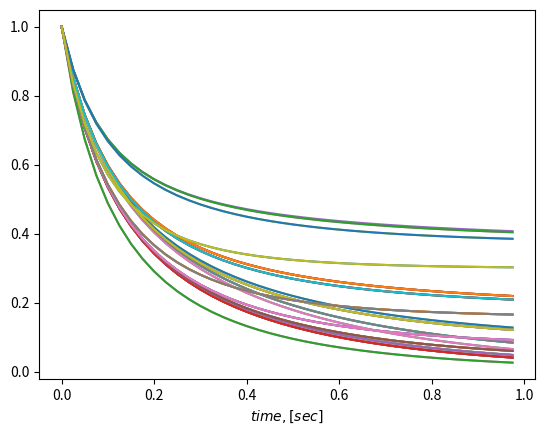

Write Python code to recreate this figure.
from typing import Callable, Tuple, Iterable
import matplotlib.pyplot as plt
from enum import Enum
import numpy as np
import math


def predator_prey() -> Tuple[Callable[[float, np.ndarray], float], ...]:
    def equation_1(_t: float, _xs: np.ndarray, _alpha: float, _beta: float, _delta: float, _gamma: float) -> float:
        return _alpha * _xs[0] - _beta  * _xs[0] * _xs[1]

    def equation_2(_t: float, _xs: np.ndarray, _alpha: float, _beta: float, _delta: float, _gamma: float) -> float:
        return _delta * _xs[0] * _xs[1] - _gamma *  _xs[1]

    return equation_1, equation_2,


def pendulum() -> Tuple[Callable[[float, np.ndarray], float], ...]:
    # https://simonebertonilab.com/the-pendulum-model-differential-equations-into-simulations/
    def equation_1(_t: float, _xs: np.ndarray, torque: float, _length: float, _mass: float, _tension: float) -> float:
        return _xs[1]

    def equation_2(_t: float, _xs: np.ndarray, torque: float, _length: float, _mass: float, _tension: float) -> float:
        m_l2 = 1 / (_mass * _length * _length)
        return torque * m_l2 - _tension * m_l2 * _xs[1] - 9.81 / _length * math.sin(_xs[0])

    return equation_1, equation_2,


class RungeKuttaModes(Enum):
    ORIGINAL_RK4 = 0,
    RK_CASE_1 = 1,
    RK_CASE_2 = 2,
    RK_CASE_3 = 3,
    RK_CASE_4 = 4,
    RK_CASE_5 = 5,


class RungeKutta4:
    _RUNGE_KUTTA_CASES = {
        RungeKuttaModes.ORIGINAL_RK4: (lambda x, k_1: x + 0.5 * k_1,
                                       lambda x, k_1, k_2: x + 0.5 * k_2,
                                       lambda x, k1, k_2, k_3: x + k_3,
                                       lambda k_1, k_2, k_3, k_4: (k_1 + 2.0 * k_2 + 2.0 * k_3 + k_4) / 6.0),
        RungeKuttaModes.RK_CASE_1: (lambda x, k_1: x + 0.5 * k_1,
                                    lambda x, k_1, k_2: x + 0.5 * k_2,
                                    lambda x, k1, k_2, k_3: x + k_3,
                                    lambda k_1, k_2, k_3, k_4: (k_1 + 2.0 * k_2 + 2.0 * k_3 + k_4) / 6.0),
        RungeKuttaModes.RK_CASE_2: (lambda x, k_1: x + 0.5 * k_1,
                                    lambda x, k_1, k_2: x + 0.25 * (k_1 + k_2),
                                    lambda x, k1, k_2, k_3: x - k_2 - 2 * k_3,
                                    lambda k_1, k_2, k_3, k_4: (k_1 + 3.0 * k_2 + k_3 + k_4) / 6.0),
        RungeKuttaModes.RK_CASE_3: (lambda x, k_1: x + 0.5 * k_1,
                                    lambda x, k_1, k_2: x - k_1 * 0.5 + k_2,
                                    lambda x, k1, k_2, k_3: x + (k_2 + k_3) * 0.5,
                                    lambda k_1, k_2, k_3, k_4: (k_1 + 3.0 * k_2 + k_3 + k_4) / 6.0),
        RungeKuttaModes.RK_CASE_4: (lambda x, k_1: x + 0.5 * k_1,
                                    lambda x, k_1, k_2: x + (k_1 + k_2) * 0.25,
                                    lambda x, k1, k_2, k_3: x - k_2 - 2 * k_3,
                                    lambda k_1, k_2, k_3, k_4: (k_1 + 3.0 * k_2 + k_3 + k_4) / 6.0),
        RungeKuttaModes.RK_CASE_5: (lambda x, k_1: x + 0.5 * k_1,
                                    lambda x, k_1, k_2: x + k_1 * 0.3 + k_2 * 0.2,
                                    lambda x, k1, k_2, k_3: x - k_2 * 1.5 + 2.5 * k_3,
                                    lambda k_1, k_2, k_3, k_4: (k_1 - k_2 + 5.0 * k_3 + k_4) / 6.0),
    }
    __slots__ = ("_t_start", "_t_end", "_x_start", "_ode_system", "_t_step", "_rk_mode")

    def __init__(self, *,
                 t_start: float = 0,
                 t_end: float = 10.0,
                 t_step: float = 0.001,
                 x_start: np.ndarray = None,
                 ode_system: Iterable[Callable[[float, np.ndarray, Tuple[float, ...]], float]] = None):
        self._t_start, self._t_end = (t_end, t_start) if t_end < t_start else (t_start, t_end)
        self._ode_system = list(ode_system) if ode_system else None
        self._x_start = x_start if x_start else np.zeros((len(self._ode_system),), dtype=float)\
            if self._ode_system else None
        self._t_step = t_step
        self._rk_mode = RungeKuttaModes.ORIGINAL_RK4

    def _eval_ode_sys(self, t_val: float, x_vector: np.ndarray, args: Tuple[float, ...]) -> np.ndarray:
        result = np.array(tuple(func(t_val, x_vector, *args) for func in self._ode_system))
        return np.squeeze(result) if any(d == 1 for d in result.shape) else result

    @property
    def solution_mode(self) -> RungeKuttaModes:
        """
        Определяет способ решения системы ОДУ (Оригинальный Рунге-Кутта 4-ого порядка или дна из модификаций из статьи).
        :return:
        """
        return self._rk_mode

    @solution_mode.setter
    def solution_mode(self, value: RungeKuttaModes) -> None:
        if isinstance(value, RungeKuttaModes):
            self._rk_mode = value

    @property
    def t_step(self) -> float:
        """
        Фиксированный шаг решения по времени.
        :return:
        """
        return self._t_step

    @property
    def x_start(self) -> np.ndarray:
        """
        Начальные условия для системы ОДУ.
        :return:
        """
        return self._x_start

    @property
    def t_start(self) -> float:
        """
        Начальное значение времени.
        :return:
        """
        return self._t_start

    @property
    def t_end(self) -> float:
        """
        Конечное значение времени.
        :return:
        """
        return self._t_end

    @property
    def time_steps_n(self) -> int:
        """
        Количество измерений функции.
        :return:
        """
        return int((self.t_end - self.t_start) / self.t_step)

    @x_start.setter
    def x_start(self, value: np.ndarray) -> None:
        if isinstance(value, np.ndarray):
            self._x_start = value

    @t_start.setter
    def t_start(self, value: float) -> None:
        if isinstance(value, float):
            self._t_start = min(self.t_end - self.t_step * 10, value)

    @t_end.setter
    def t_end(self, value: float) -> None:
        if isinstance(value, float):
            self._t_end = max(self.t_start + self.t_step * 10, value)

    @t_step.setter
    def t_step(self, value: float) -> None:
        if isinstance(value, float):
            self._t_step = min(abs(value), (self.t_end - self.t_start) * 0.1)

    def clear_system(self):
        """
        Полностью удаляет все уравнения из системы ОДУ.
        :return:
        """
        if self._ode_system:
            self._ode_system.clear()

    def append_equation(self, equation) -> None:
        """
        Добавляет новое уравнение в систему ОДУ. НЕ ПРОВЕРЯЕТ, ЧТО ПЕРЕДАВАЕМОЕ УРАВНЕНИЕ ЯВЛЯЕТСЯ ЛЯМБДОЙ ИЛИ ФУНКЦИЕЙ!
        :param equation:
        :return:
        """
        if self._ode_system is None:
            self._ode_system = []
        self._ode_system.append(equation)
        self._x_start = np.array((0.0, )) if self._x_start is None else np.hstack((self._x_start, 0.0))

    def append_equations(self, equations: Iterable[Callable[[float, np.ndarray, Tuple[float, ...]], float]],
                         clear_sys: bool = True) -> None:
        """
        Добавляет новые уравнения в систему ОДУ. НЕ ПРОВЕРЯЕТ, ЧТО ПЕРЕДАВАЕМЫУ УРАВНЕНИЯ ЯВЛЯЕТСЯ ЛЯМБДОЙ ИЛИ ФУНКЦИЕЙ!
        :param equations: список уравнений для системы ОДУ. (Должны быть ЛЯМБДАМИ ИЛИ ФУНКЦИЯМИ)
        :param clear_sys: параметр, который указывает необходимость удаления старых уравнений системы ОДУ.
        :return:
        """
        if clear_sys and self._ode_system:
            self.clear_system()
        for equation in equations:
            self.append_equation(equation)

    def __call__(self, args: Tuple[float, ...] = None) -> Tuple[np.ndarray, np.ndarray]:
        """
        rk_instance = RungeKutta4 (...)
        ...
        result = rk_instance (args)
        :param args:
        :return:
        """
        if len(self._ode_system) == 0:
            return np.array((self.t_start,)), self.x_start

        t_values = np.zeros((self.time_steps_n, ), dtype=float)
        x_values = np.zeros((self.time_steps_n, *self.x_start.shape))
        t_values[0], x_values[0] = self.t_start, self.x_start
        args = args if args else ()
        _k2, _k3, _k4, _k_total = RungeKutta4._RUNGE_KUTTA_CASES[self.solution_mode]
        for index in range(1, self.time_steps_n):
            t_curr = t_values[index - 1]
            x_curr = x_values[index - 1, :]
            k_1 = self._eval_ode_sys(t_curr, x_curr, args) * self.t_step
            k_2 = self._eval_ode_sys(t_curr + self.t_step * 0.5, _k2(x_curr, k_1), args) * self.t_step
            k_3 = self._eval_ode_sys(t_curr + self.t_step * 0.5, _k3(x_curr, k_1, k_2), args) * self.t_step
            k_4 = self._eval_ode_sys(t_curr + self.t_step, _k4(x_curr, k_1, k_2, k_3), args) * self.t_step
            t_values[index] = t_curr + self.t_step
            x_values[index, :] = x_curr + _k_total(k_1, k_2, k_3, k_4)
        return t_values, x_values


def matrix_a(size: int = 7) -> np.ndarray:
    mat = np.zeros((size, size,), dtype=float)
    for index in range(size):
        mat[index, index] = -2
        if index - 1 > -1:
            mat[index, index - 1] = 1
        if index + 1 < size:
            mat[index, index + 1] = 1
    return mat


def matrix_c(t: float, size: int = 7) -> np.ndarray:
    return np.eye(size, dtype=float)


def matrix_r(t: float, size: int = 7) -> np.ndarray:
    return matrix_c(t, size)


def matrix_q(t: float, size: int = 7) -> np.ndarray:
    return matrix_c(t, size)


def kalman_bucy_ode_1(t: float, p: np.ndarray, a: np.ndarray) -> np.ndarray:
    w, _ = a.shape
    c = matrix_c(t, w)
    q = matrix_q(t, w)
    r = np.linalg.inv(matrix_r(t, w))
    return a @ p + p @ a.T - p.T @ c.T @ r @ c @ p + q


def predator_prey_example():
    ode_rk = RungeKutta4()
    ode_rk.t_end = 10.0
    ode_rk.append_equations(predator_prey())
    ode_rk.x_start = np.array((5.0, 10.0))
    alpha_beta_delta_gamma = (1.0, 0.1, 0.075, 1.5)
    time_series, result = ode_rk(alpha_beta_delta_gamma)
    plt.plot(time_series, result[:, 0], 'g')
    plt.plot(time_series, result[:, 1], 'r')
    plt.legend(('prey', 'predator'))
    plt.xlabel('time units')
    plt.ylabel('population units')
    plt.show()


def pendulum_example():
    ode_rk = RungeKutta4()
    ode_rk.t_end = 10.0
    mass = 0.5  # [kg]
    length = 1.0  # [m]
    tension = 0.5  # [N * m * s]
    torque = 3.0
    ode_rk.append_equations(pendulum())
    time_series, result = ode_rk((torque, length, mass, tension))
    plt.plot(time_series, result[:, 0], 'g')
    plt.plot(time_series, result[:, 1], 'r')
    plt.legend((r'$\theta\left(t\right),\left[rad\right]$',
                r'$\frac{\partial\theta\left(t\right)}{\partial t},\left[\frac{rad}{sec}\right]$'))
    plt.xlabel(r'$time, \left[sec\right]$')
    plt.show()


def kalman_filter():
    rk = RungeKutta4()
    rk.t_step = 0.025
    rk.t_end = 1.0
    a = matrix_a()
    rk.append_equations((lambda t, x: kalman_bucy_ode_1(t, x, a),))
    rk.x_start = np.ones((7, 7), dtype=float)
    t, result = rk()
    print(f"result: {result.shape}")
    layer, rows, cols = result.shape
    for row in range(rows):
        for col in range(cols):
            plt.plot(t, result[:, row, col])
    plt.xlabel(r'$time, \left[sec\right]$')
    plt.show()


if __name__ == "__main__":
    kalman_filter()
    exit()
    predator_prey_example()
    pendulum_example()


    print(matrix_a())
    from math import exp
    ode_rk = RungeKutta4()
    ode_rk.t_step = 0.0125
    ode_rk.t_end = 2.0
    # ARTICLE EXAMPLE - 1
    # ode_rk.append_equations((lambda t, x: 1.0 + 2 * x - x * x, ))
    # ode_rk.x_start = np.array((0.0,))
    # ARTICLE EXAMPLE - 2
    ode_rk.solution_mode = RungeKuttaModes.RK_CASE_5
    ode_rk.append_equations((lambda t, x: exp(t) - exp(3 * t) + 2 * exp(2 * t) * x - exp(t) * x * x,))
    ode_rk.x_start = np.array((1.0,))
    time_series, result = ode_rk()
    plt.plot(time_series, result[:, 0], 'g')
    plt.plot(time_series, result[:, 0], '.b')
    plt.xlabel(r'$time, \left[sec\right]$')
    plt.show()

    # predator_prey_example()
    # pendulum_example()
